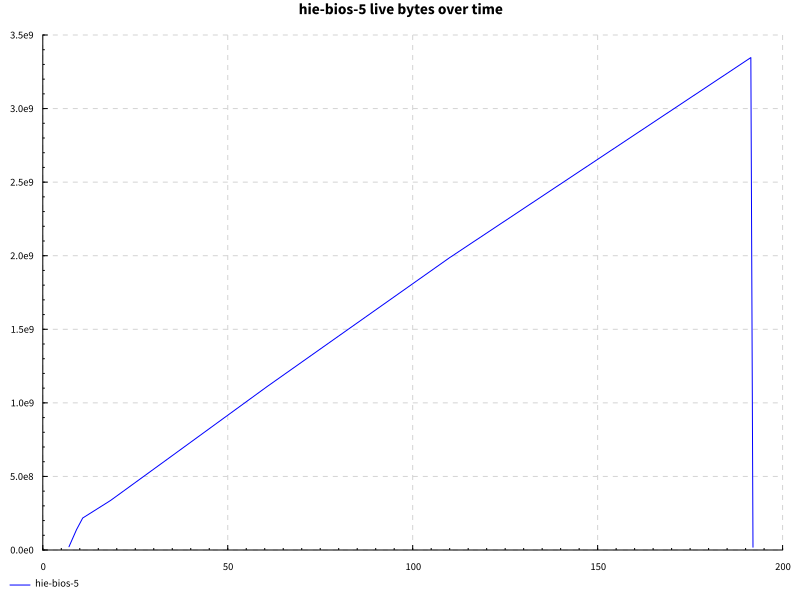

Values plotted in this chart, from the file beside it:
name, success, samples, startup, setup, experiment, maxResidency
hover after edit, True, 200, 13.87, 0.0, 166.1, 3191MB
